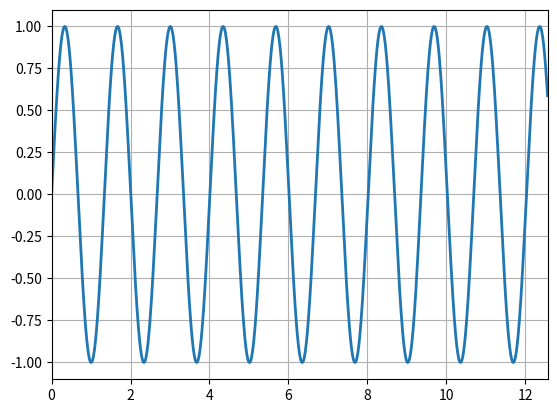

Generate this figure with matplotlib: (Note: this script raises an exception after producing the figure.)
#!/usr/bin/env python3

from matplotlib import animation
from matplotlib import pyplot as plt
import numpy as np
PI = np.pi

fig,ax = plt.subplots()
line, = plt.plot([],[],linewidth=2)
plt.grid('on')

nFrames = 48 
iFrames = np.arange(nFrames)

xcoord = np.linspace(0,4*PI,1000)

ax.set_xlim(0,4*PI)
ax.set_ylim(-1.1,1.1)

#def initLine():
#    line.set_data([],[])
#    ax.set_xlim(0,4*PI)
#    ax.set_ylim(-1.1,1.1)
#    return line,

def updateLine(t):
    line.set_data(xcoord,np.sin(xcoord*0.1*t))
    return line,

anim = animation.FuncAnimation(fig,updateLine, \
                                   frames=iFrames, \
                                   blit=True)

#plt.show()
anim.save('filename.mp4',fps=24)



